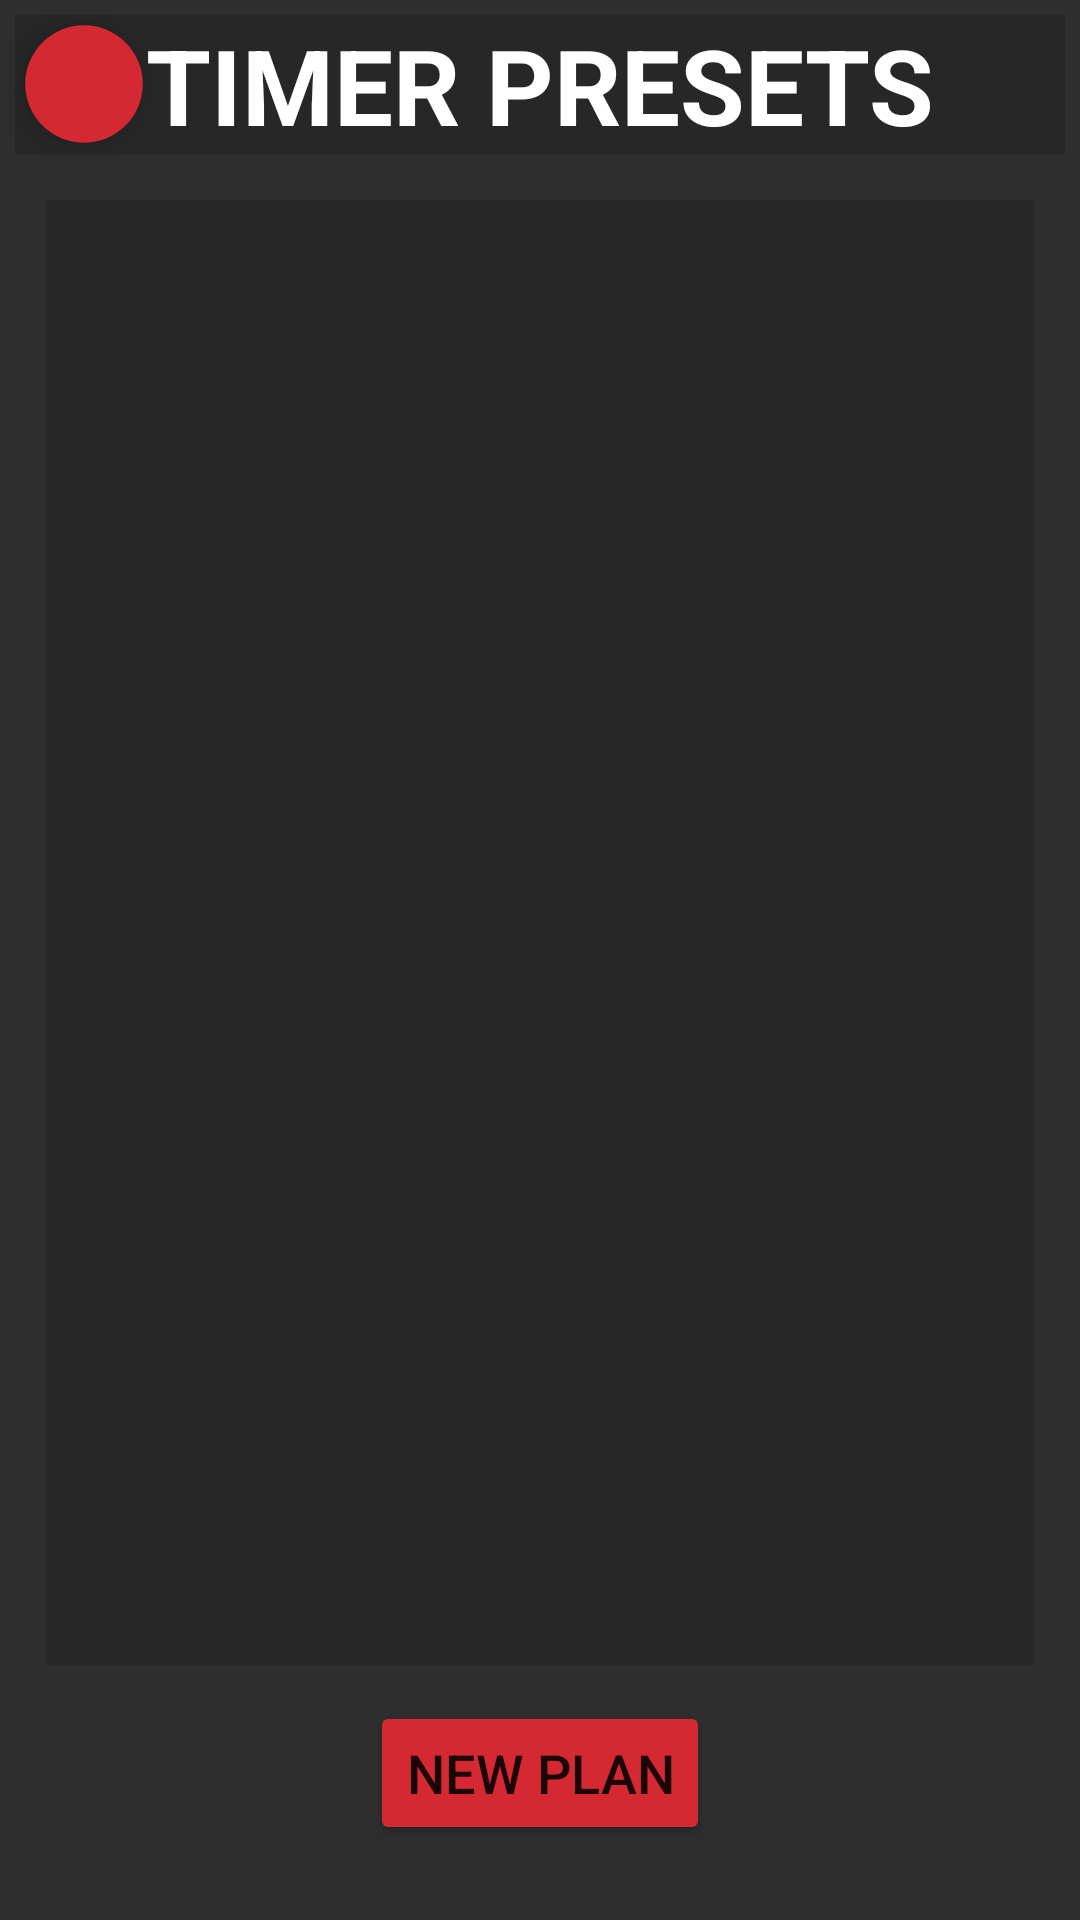

Android layout source for this screen:
<!-- AndroidManifest.xml: application theme slashScreenTheme -->
<!-- res/layout/fragment_timer_chooser.xml -->
<?xml version="1.0" encoding="utf-8"?>
<androidx.constraintlayout.widget.ConstraintLayout xmlns:android="http://schemas.android.com/apk/res/android"
    xmlns:app="http://schemas.android.com/apk/res-auto"
    xmlns:tools="http://schemas.android.com/tools"
    android:id="@+id/relativeLayout2"
    android:layout_width="match_parent"
    android:layout_height="match_parent"
    android:background="@color/background_color"
    tools:context=".TimerChooser">

    <TextView
        android:id="@+id/timerpreset_title"
        android:layout_width="match_parent"
        android:layout_height="wrap_content"
        android:layout_gravity="center"
        android:layout_marginStart="5dp"
        android:layout_marginTop="5dp"
        android:layout_marginEnd="5dp"

        android:layout_marginBottom="5dp"
        android:background="@color/background_color2"
        android:text="TIMER PRESETS"
        android:textAlignment="center"
        android:textColor="@color/white"
        android:textSize="35sp"
        android:textStyle="bold"
        app:layout_constraintLeft_toLeftOf="parent"
        app:layout_constraintRight_toRightOf="parent"
        app:layout_constraintTop_toTopOf="parent" />

    <com.google.android.material.floatingactionbutton.FloatingActionButton
        android:id="@+id/timer_preset_back"
        android:layout_width="wrap_content"
        android:layout_height="wrap_content"
        android:backgroundTint="@color/button_red"
        android:contentDescription="PIC"
        android:scaleX="0.7"
        android:scaleY="0.7"
        android:src="@drawable/ic_baseline_arrow_back_24"
        app:borderWidth="0dp"
        app:layout_constraintStart_toStartOf="parent"
        app:layout_constraintTop_toTopOf="parent"
        app:tint="@android:color/white" />

    <Button
        android:id="@+id/createnewtimer"
        android:layout_width="wrap_content"
        android:layout_height="wrap_content"
        android:layout_marginStart="25dp"
        android:layout_marginTop="25dp"
        android:layout_marginEnd="25dp"
        android:layout_marginBottom="25dp"
        android:backgroundTint="@color/button_red"
        android:text="NEW PLAN"
        android:textSize="18sp"
        app:layout_constraintBottom_toBottomOf="parent"
        app:layout_constraintLeft_toLeftOf="parent"
        app:layout_constraintRight_toRightOf="parent" />

    <androidx.recyclerview.widget.RecyclerView
        android:layout_marginTop="15dp"
        android:id="@+id/timerchooser_recyclerview"
        android:layout_width="match_parent"
        android:layout_height="0dp"
        android:layout_marginStart="15dp"

        android:layout_marginEnd="15dp"
        android:layout_marginBottom="60dp"
        android:background="@color/background_color2"
        android:textAlignment="center"
        app:layout_constraintBottom_toBottomOf="@id/createnewtimer"
        app:layout_constraintStart_toStartOf="parent"
        app:layout_constraintTop_toBottomOf="@id/timerpreset_title" />


</androidx.constraintlayout.widget.ConstraintLayout>
<!-- resources referenced by this layout -->
<resources>
  <color name="background_color">#2e2e2e</color>
  <color name="background_color2">#272727</color>
  <color name="button_red">#d42932</color>
  <color name="white">#FFFFFFFF</color>
  <style name="slashScreenTheme" parent="Theme.MaterialComponents.Light.NoActionBar">
          <item name="android:windowBackground">@drawable/splash_image</item>
          <item name="colorPrimary">@color/background_color</item>
          <item name="colorPrimaryVariant">@color/background_color</item>
          <item name="colorOnPrimary">@color/white</item>
          
          <item name="colorAccent">@color/button_red</item>
          <item name="colorSecondary">@color/teal_200</item>
          <item name="colorSecondaryVariant">@color/teal_700</item>
          <item name="colorOnSecondary">@color/black</item>
          
          <item name="android:statusBarColor" tools:targetApi="l">?attr/colorPrimaryVariant</item>
  
      </style>
  <!-- drawable splash_image (drawable) -->
  <?xml version="1.0" encoding="utf-8"?>
  <layer-list xmlns:android="http://schemas.android.com/apk/res/android">
  <item android:drawable="@drawable/logoproba"/>
      <item android:drawable="@drawable/ic_logo" android:gravity="center"  />
  </layer-list>
  <color name="teal_200">#FF03DAC5</color>
  <color name="teal_700">#FF018786</color>
  <color name="black">#FF000000</color>
  <!-- drawable logoproba: png bitmap (drawable, 455288 bytes) -->
  <!-- drawable ic_logo: vector/xml drawable (drawable, 39839 chars, omitted) -->
</resources>
